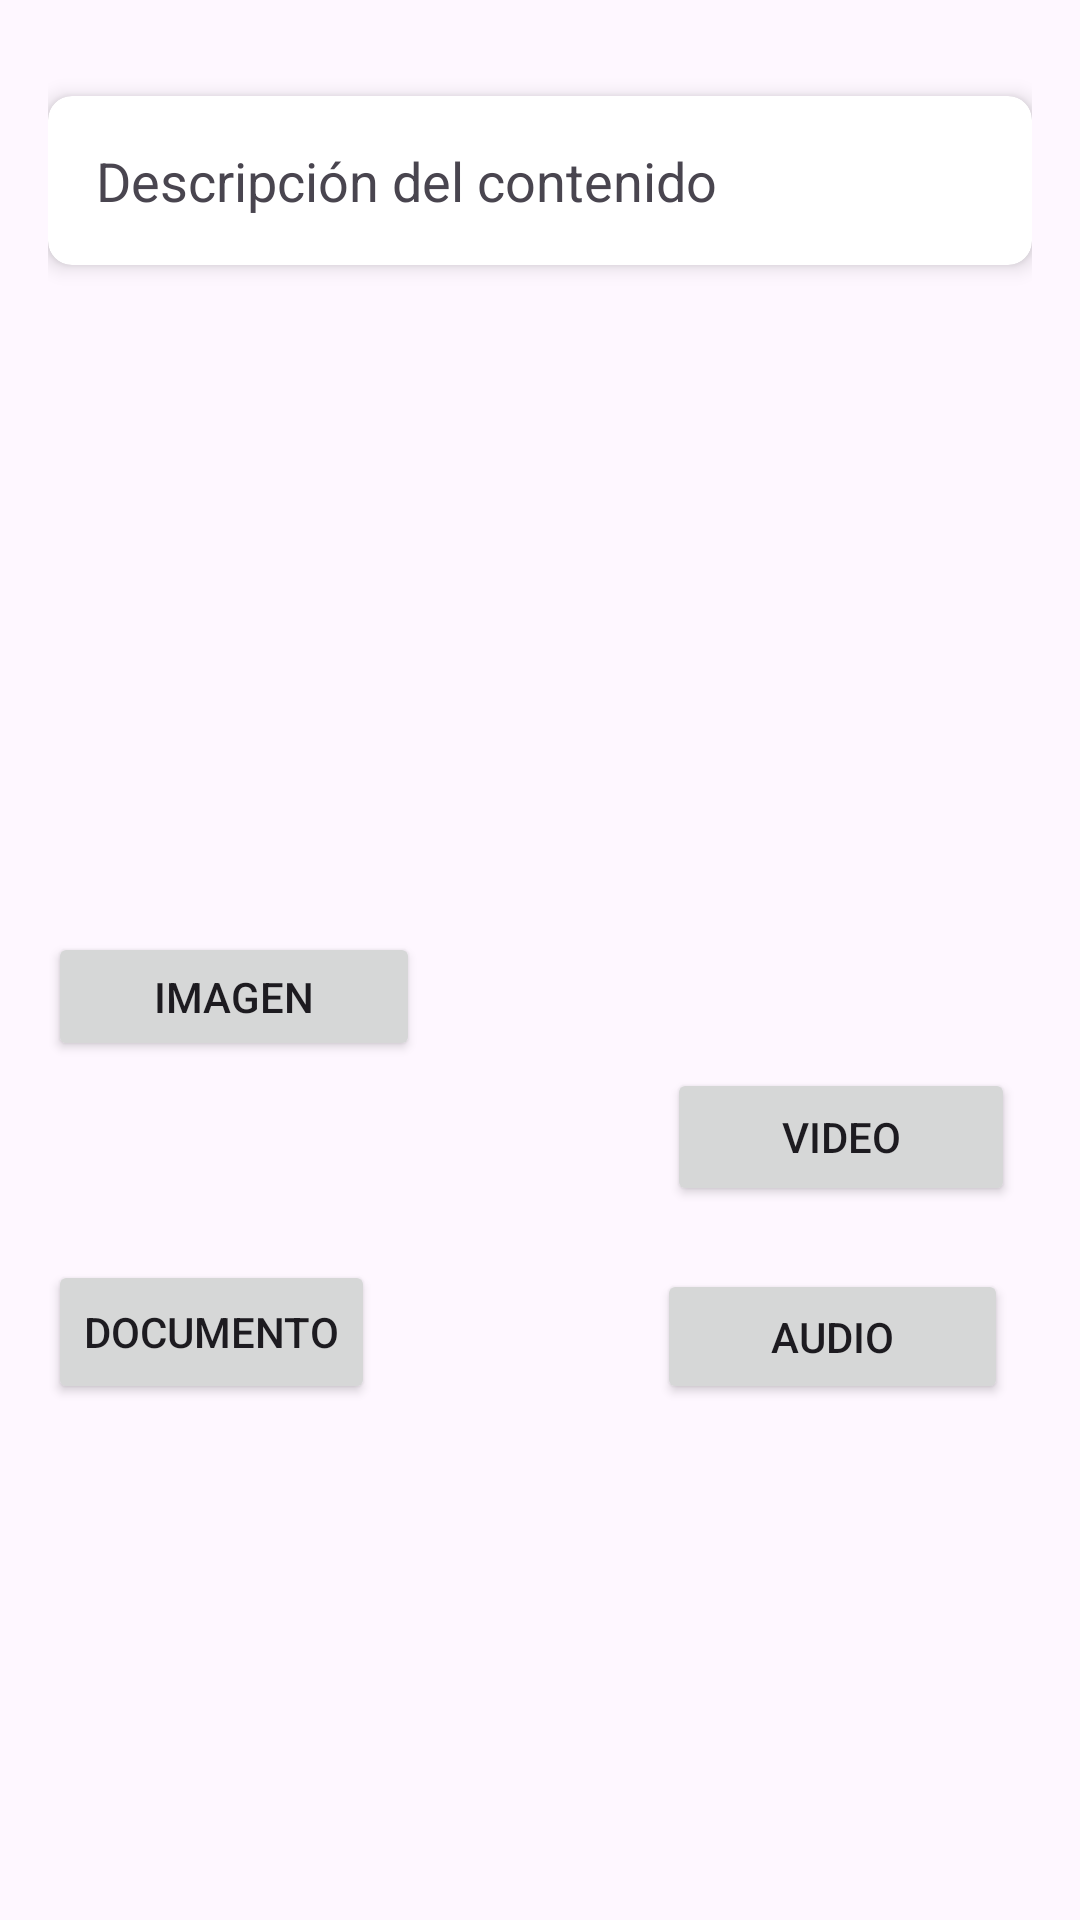

Write the Android layout XML for this screen, with the resource values it uses.
<!-- AndroidManifest.xml: application theme Theme.TrassTarea -->
<!-- res/layout/activity_detalles.xml -->
<?xml version="1.0" encoding="utf-8"?>
<androidx.constraintlayout.widget.ConstraintLayout xmlns:android="http://schemas.android.com/apk/res/android"
    xmlns:app="http://schemas.android.com/apk/res-auto"
    xmlns:tools="http://schemas.android.com/tools"
    android:layout_width="match_parent"
    android:layout_height="match_parent"
    android:padding="16dp">

    <androidx.cardview.widget.CardView
        android:id="@+id/cardView"
        android:layout_width="0dp"
        android:layout_height="wrap_content"
        android:layout_marginTop="16dp"
        app:layout_constraintEnd_toEndOf="parent"
        app:layout_constraintStart_toStartOf="parent"
        app:layout_constraintTop_toTopOf="parent"
        app:cardCornerRadius="8dp"
        app:cardElevation="4dp">

        <TextView
            android:id="@+id/descripcionDetalles"
            android:layout_width="match_parent"
            android:layout_height="wrap_content"
            android:padding="16dp"
            android:text="Descripción del contenido"
            android:textSize="18sp" />

    </androidx.cardview.widget.CardView>

    <Button
        android:id="@+id/botonImagenDetalles"
        android:layout_width="124dp"
        android:layout_height="43dp"
        android:layout_marginTop="228dp"
        android:text="Imagen"
        app:layout_constraintBottom_toTopOf="@+id/botonDocumentoDetalles"
        app:layout_constraintStart_toStartOf="parent"
        app:layout_constraintTop_toTopOf="parent" />

    <Button
        android:id="@+id/botonVideoDetalles"
        android:layout_width="116dp"
        android:layout_height="46dp"
        android:layout_marginTop="340dp"
        android:text="Video"
        app:layout_constraintBottom_toTopOf="@+id/botonAudioDetalles"
        app:layout_constraintEnd_toEndOf="parent"
        app:layout_constraintHorizontal_bias="0.934"
        app:layout_constraintStart_toEndOf="@+id/botonImagenDetalles"
        app:layout_constraintTop_toTopOf="parent"
        app:layout_constraintVertical_bias="0.0" />

    <Button
        android:id="@+id/botonDocumentoDetalles"
        android:layout_width="wrap_content"
        android:layout_height="wrap_content"
        android:layout_marginBottom="156dp"
        android:text="Documento"
        app:layout_constraintBottom_toBottomOf="parent"
        app:layout_constraintEnd_toStartOf="@+id/botonAudioDetalles"
        app:layout_constraintHorizontal_bias="0.0"
        app:layout_constraintStart_toStartOf="parent" />

    <Button
        android:id="@+id/botonAudioDetalles"
        android:layout_width="117dp"
        android:layout_height="45dp"
        android:layout_marginEnd="8dp"
        android:layout_marginBottom="156dp"
        android:text="Audio"
        app:layout_constraintBottom_toBottomOf="parent"
        app:layout_constraintEnd_toEndOf="parent" />

</androidx.constraintlayout.widget.ConstraintLayout>
<!-- resources referenced by this layout -->
<resources>
  <style name="Theme.TrassTarea" parent="Base.Theme.TrassTarea" />
  <style name="Base.Theme.TrassTarea" parent="Theme.Material3.DayNight">
          
          
      </style>
</resources>
